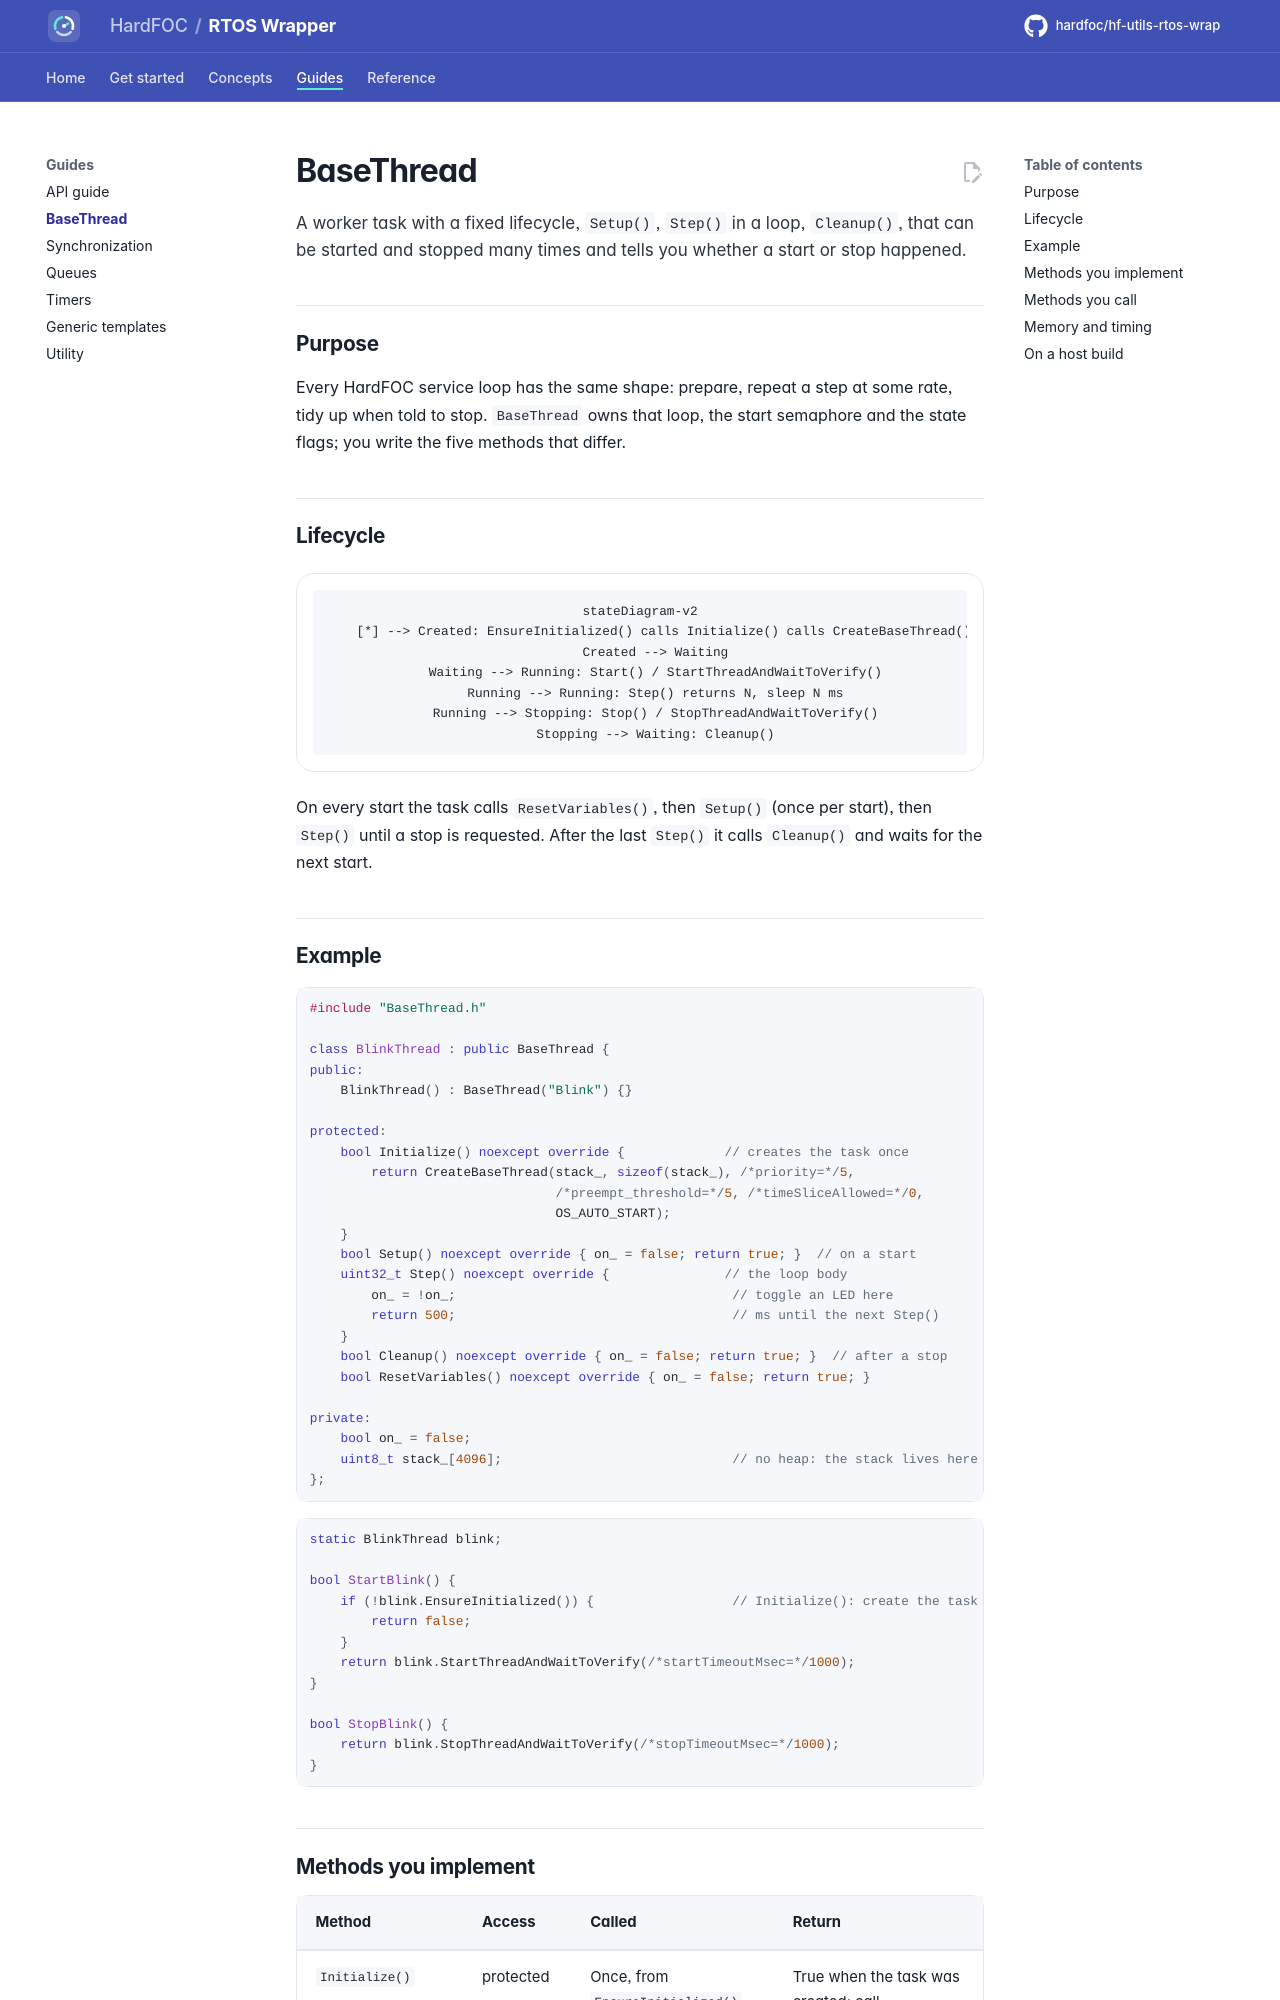

repository: hardfoc/hf-utils-rtos-wrap · page: dev/base-thread/index.html · generator: mkdocs

# BaseThread

A worker task with a fixed lifecycle, `Setup()`, `Step()` in a loop, `Cleanup()`, that can be started and stopped
many times and tells you whether a start or stop happened.

## Purpose

Every HardFOC service loop has the same shape: prepare, repeat a step at some rate, tidy up when told to stop.
`BaseThread` owns that loop, the start semaphore and the state flags; you write the five methods that differ.

## Lifecycle

```mermaid
stateDiagram-v2
    [*] --> Created: EnsureInitialized() calls Initialize() calls CreateBaseThread()
    Created --> Waiting
    Waiting --> Running: Start() / StartThreadAndWaitToVerify()
    Running --> Running: Step() returns N, sleep N ms
    Running --> Stopping: Stop() / StopThreadAndWaitToVerify()
    Stopping --> Waiting: Cleanup()
```

On every start the task calls `ResetVariables()`, then `Setup()` (once per start), then `Step()` until a stop is
requested. After the last `Step()` it calls `Cleanup()` and waits for the next start.

## Example

```cpp
--8<-- "tests/docs/base_thread.cpp:thread"
```

```cpp
--8<-- "tests/docs/base_thread.cpp:start"
```
